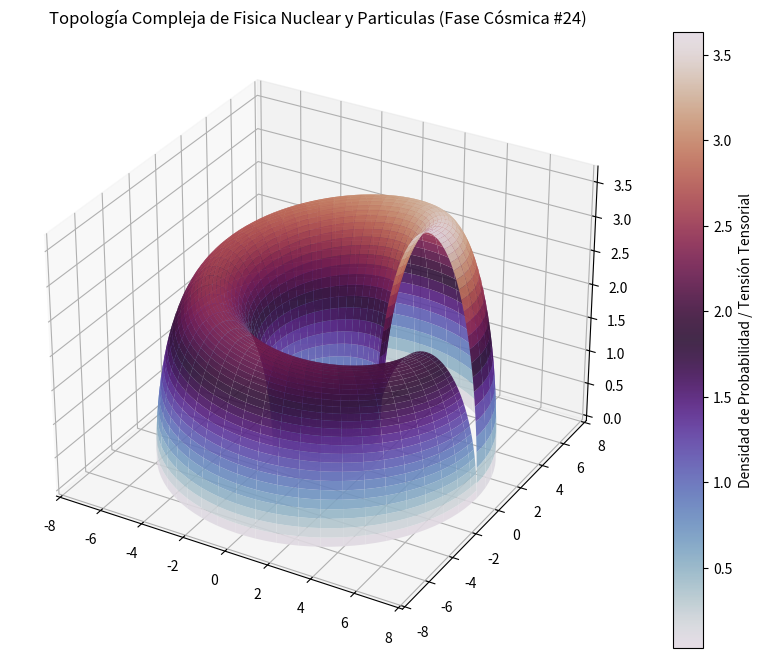

Source code (Python):
%matplotlib inline
# Simulación Cósmica: Fisica Nuclear y Particulas - Variante 24
import numpy as np
import matplotlib.pyplot as plt
from mpl_toolkits.mplot3d import Axes3D

# Parámetros Físicos Cuánticos/Relativistas
alpha = 4.698
beta = 2.447
gamma = 3.657

u = np.linspace(0, 2 * np.pi, 100)
v = np.linspace(0, np.pi, 100)
U, V = np.meshgrid(u, v)

# Topología Espacio-Temporal Avanzada (Fase Cósmica)
X = (alpha + beta * np.cos(V)) * np.cos(U)
Y = (alpha + beta * np.cos(V)) * np.sin(U)
Z = gamma * np.sin(V) * np.exp(-U/10)

fig = plt.figure(figsize=(12, 8))
ax = fig.add_subplot(111, projection='3d')
surf = ax.plot_surface(X, Y, Z, cmap='twilight', edgecolor='none', alpha=0.9)

fig.colorbar(surf, ax=ax, label='Densidad de Probabilidad / Tensión Tensorial')
plt.title(r'Topología Compleja de Fisica Nuclear y Particulas (Fase Cósmica #24)')
plt.show()
